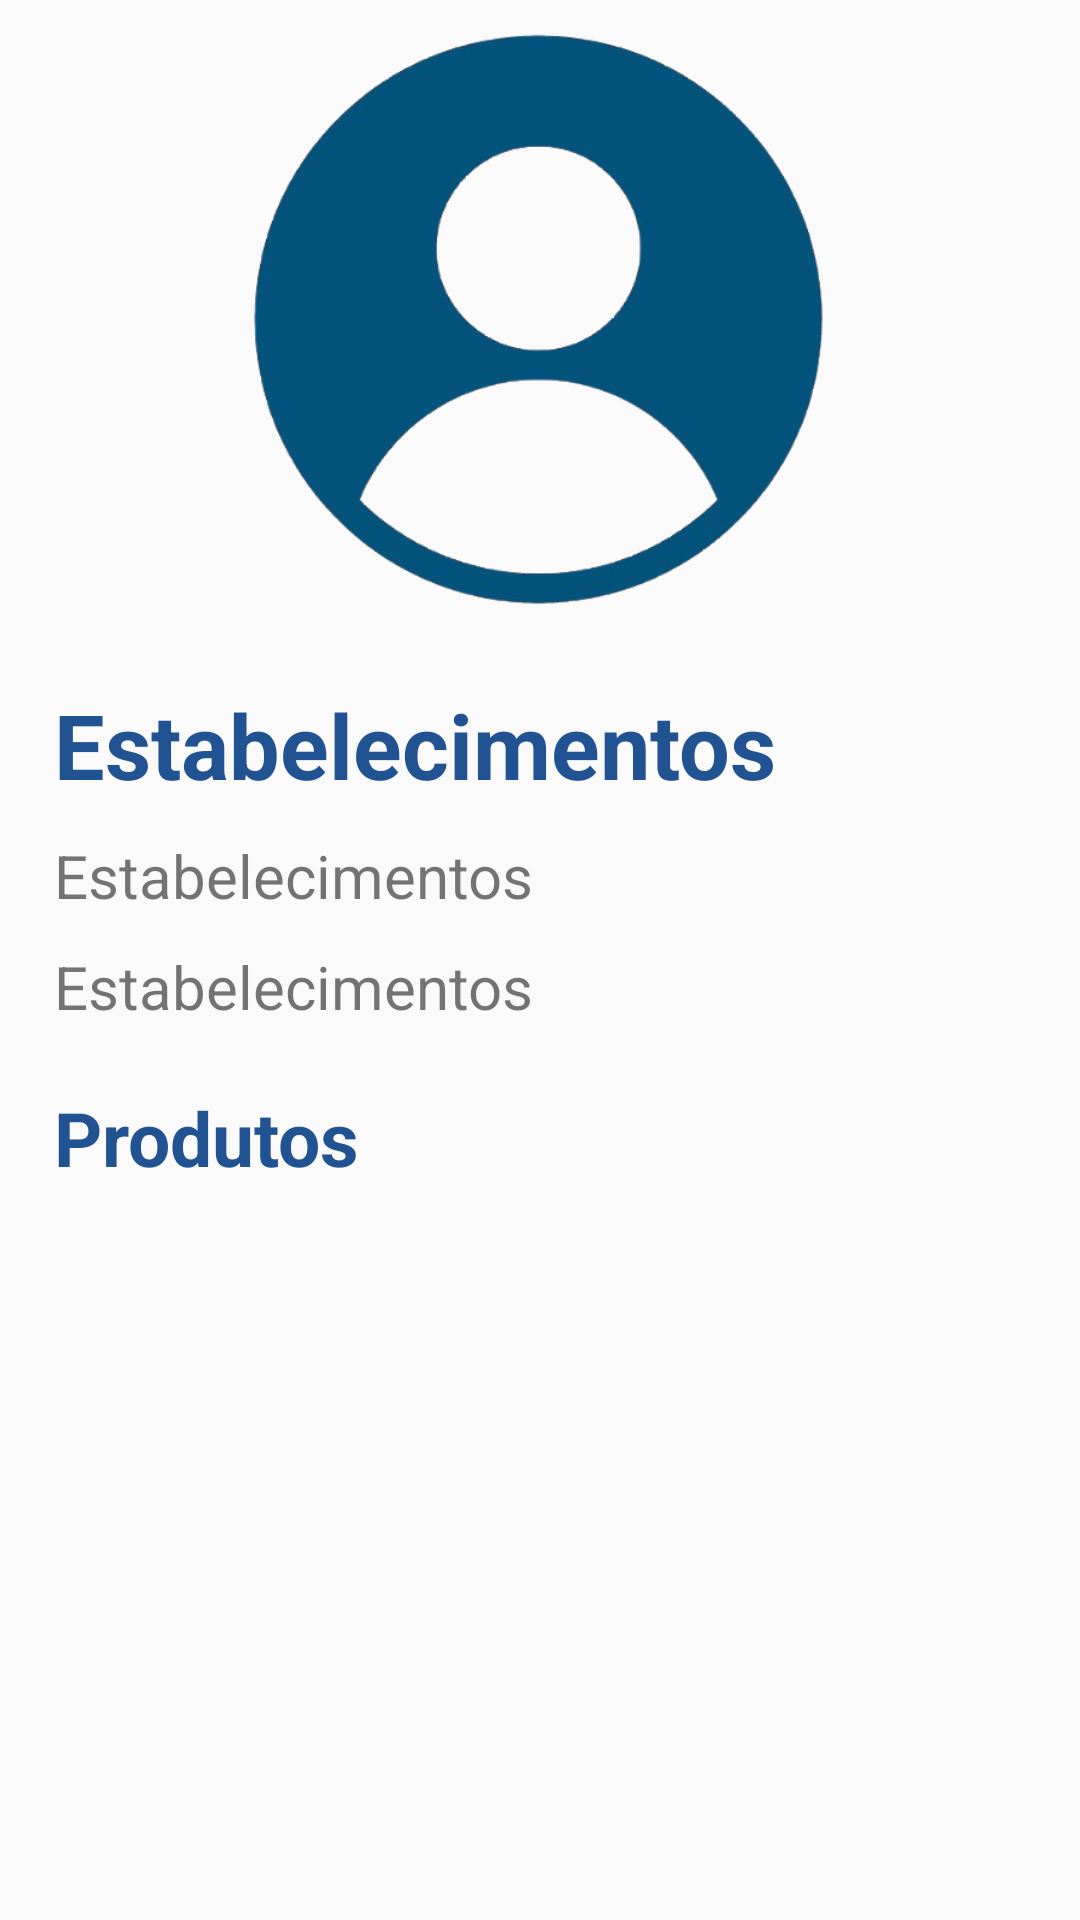

Here is an Android app screen rendered from its layout file. Give the layout XML and the strings, colors and styles it references.
<!-- AndroidManifest.xml: application theme AppTheme -->
<!-- res/layout/activity_products.xml -->
<LinearLayout xmlns:android="http://schemas.android.com/apk/res/android"
    android:layout_width="match_parent"
    android:layout_height="match_parent"
    android:orientation="vertical"
    android:padding="8dp"
    >

    <FrameLayout
        android:layout_width="match_parent"
        android:layout_height="200dp">

        <ImageView
            android:id="@+id/establishment_photo"
            android:layout_width="match_parent"
            android:layout_height="match_parent"
            android:layout_gravity="center"
            android:src="@drawable/perfil" />

        <TextView
            android:id="@+id/come_back"
            android:layout_width="wrap_content"
            android:layout_height="wrap_content"
            android:layout_marginStart="10dp"
            android:layout_marginTop="10dp"
            android:drawableStart="@drawable/ic_voltar"
            android:drawableTint="@color/blue" />

    </FrameLayout>

    <TextView
        android:id="@+id/name"
        android:layout_width="wrap_content"
        android:layout_height="wrap_content"
        android:layout_marginStart="10dp"
        android:layout_marginTop="20dp"
        android:text="@string/estabelecimentos"
        android:textColor="@color/blue"
        android:textSize="30sp"
        android:textStyle="bold"
        />

    <TextView
        android:id="@+id/description"
        android:layout_width="wrap_content"
        android:layout_height="wrap_content"
        android:layout_marginStart="10dp"
        android:layout_marginTop="10dp"
        android:text="@string/estabelecimentos"
        android:textSize="20sp"/>

    <TextView
        android:id="@+id/openingHours"
        android:layout_width="wrap_content"
        android:layout_height="wrap_content"
        android:layout_marginStart="10dp"
        android:layout_marginTop="10dp"
        android:text="@string/estabelecimentos"
        android:textSize="20sp"/>

    <TextView
        android:layout_width="wrap_content"
        android:layout_height="wrap_content"
        android:layout_marginStart="10dp"
        android:layout_marginTop="20dp"
        android:text="@string/produtos"
        android:textColor="@color/blue"
        android:textSize="25sp"
        android:textStyle="bold"
        />

    <androidx.recyclerview.widget.RecyclerView
        android:id="@+id/recyclerView"
        android:layout_width="match_parent"
        android:layout_height="match_parent"
        android:layout_marginTop="10dp"
        android:padding="8dp"
        />
</LinearLayout>
<!-- resources referenced by this layout -->
<resources>
  <color name="blue">#215292</color>
  <!-- drawable perfil: png bitmap (drawable, 86318 bytes) -->
  <string name="estabelecimentos">Estabelecimentos</string>
  <string name="produtos">Produtos</string>
  <style name="AppTheme" parent="Theme.AppCompat.Light.NoActionBar">
          
          <item name="colorPrimary">@color/purple_500</item>
          <item name="colorPrimaryVariant">@color/purple_700</item>
          <item name="colorOnPrimary">@color/white</item>
          
          <item name="colorSecondary">@color/teal_200</item>
          <item name="colorSecondaryVariant">@color/teal_700</item>
          <item name="colorOnSecondary">@color/black</item>
          
          <item name="android:statusBarColor">@color/black</item>
          
      </style>
  <color name="purple_500">#FF6200EE</color>
  <color name="purple_700">#FF3700B3</color>
  <color name="white">#FFFFFFFF</color>
  <color name="teal_200">#FF03DAC5</color>
  <color name="teal_700">#FF018786</color>
  <color name="black">#FF000000</color>
</resources>
